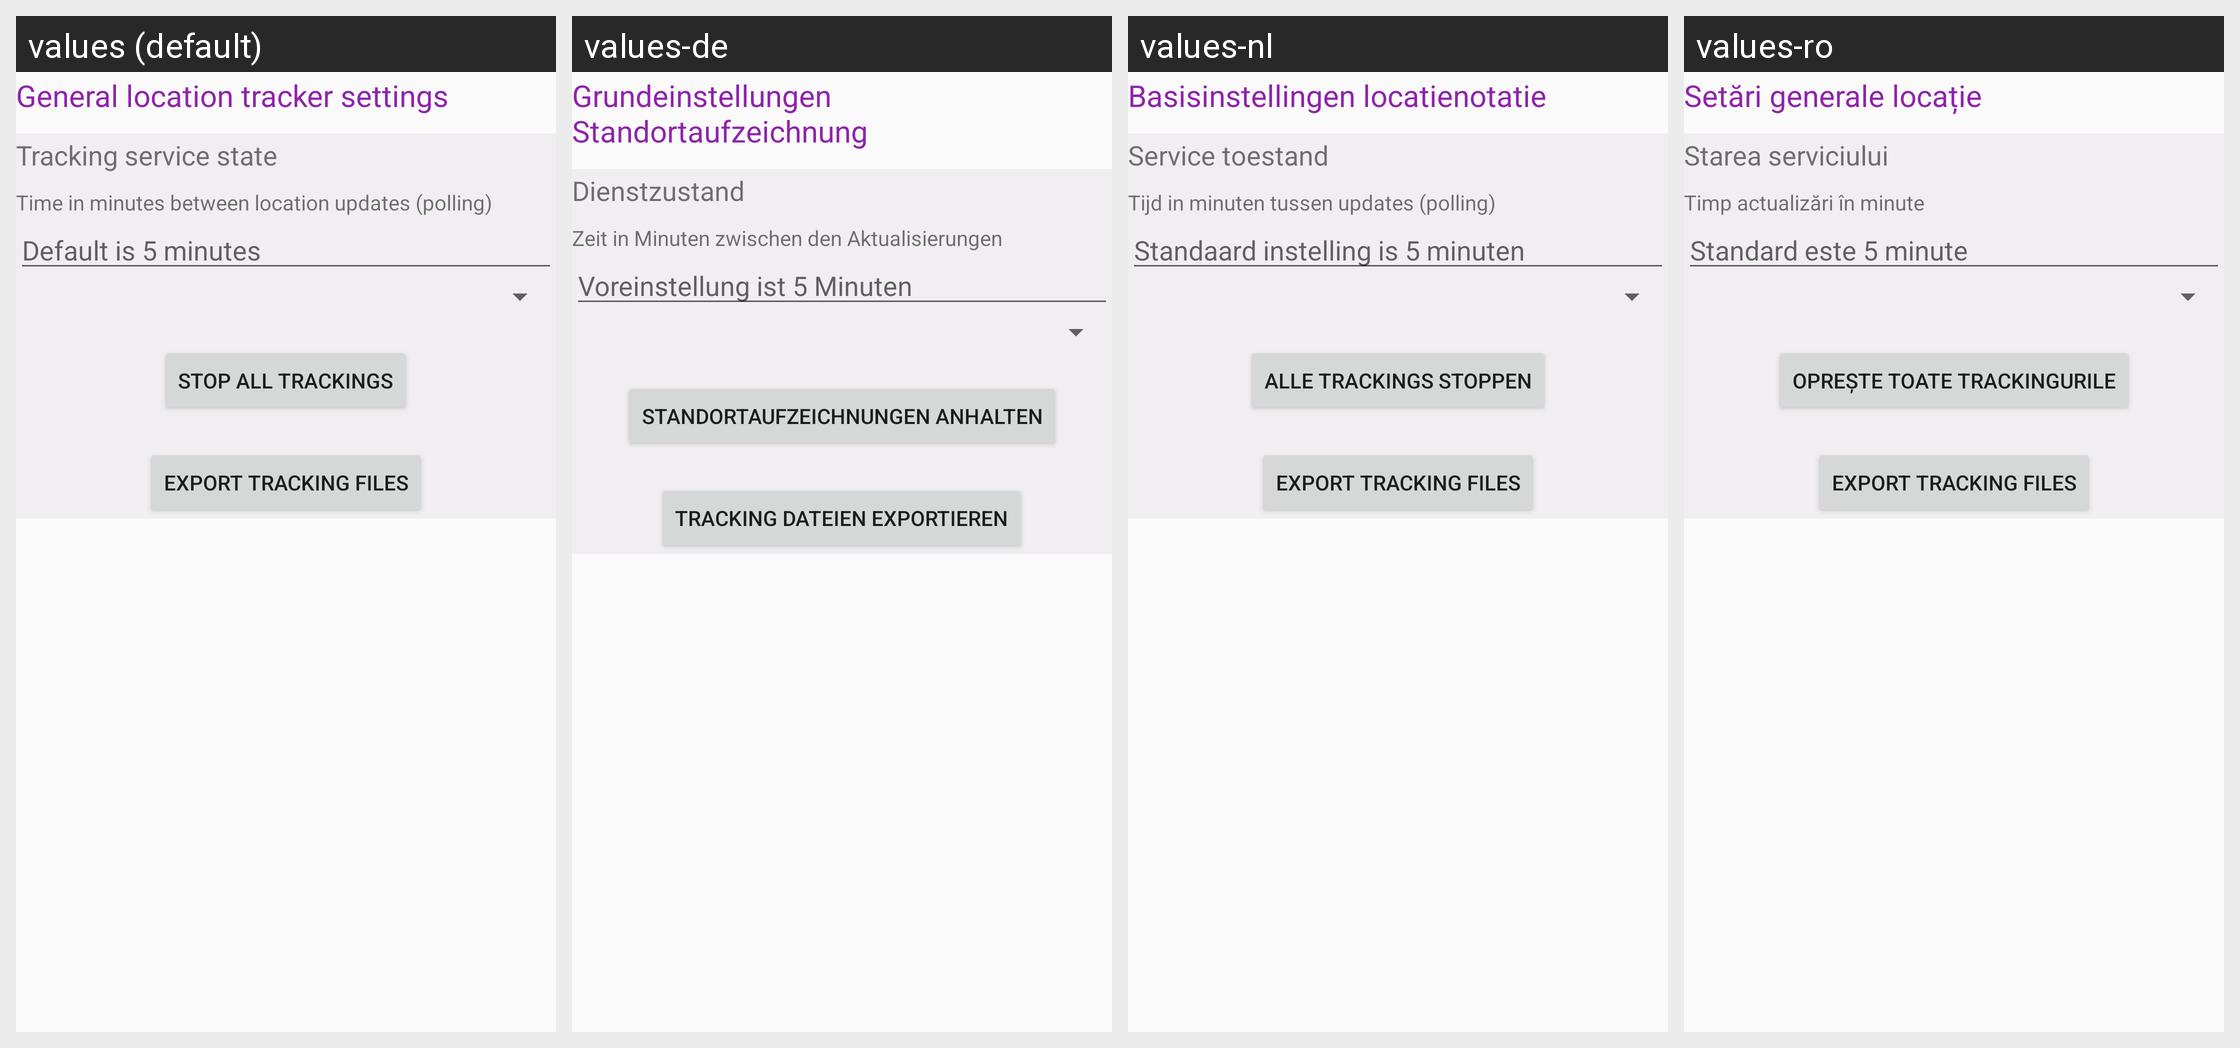

Here is an Android app screen in its default locale and in the app's own translations. Write out the translated-string differences for the strings that appear on this screen.
Android screen res/layout/general_tracking_settings.xml rendered under 4 locales, left to right: values (default), values-de, values-nl, values-ro. Device: Nexus 5 (rendered at 1080×1920; each locale shown at half size, 540×960, under a caption strip naming it); theme AppTheme.
Other locales in the repository, not shown: values-hu.
Strings drawn on this screen, with the default value and each locale's value (text and hints the layout hard-codes, and strings that could not be matched under every locale, appear in the picture but are not listed):

settings_tracker
  values: General location tracker settings
  values-de: Grundeinstellungen Standortaufzeichnung
  values-nl: Basisinstellingen locatienotatie
  values-ro: Setări generale locație

text_serviceState
  values: Tracking service state
  values-de: Dienstzustand
  values-nl: Service toestand
  values-ro: Starea serviciului

loc_interval
  values: Time in minutes between location updates (polling)
  values-de: Zeit in Minuten zwischen den Aktualisierungen
  values-nl: Tijd in minuten tussen updates (polling)
  values-ro: Timp actualizări în minute

hintlocalInterval
  values: Default is 5 minutes
  values-de: Voreinstellung ist 5 Minuten
  values-nl: Standaard instelling is 5 minuten
  values-ro: Standard este 5 minute

text_stopAllTrackings
  values: Stop all trackings
  values-de: Standortaufzeichnungen anhalten
  values-nl: Alle Trackings stoppen
  values-ro: Oprește toate trackingurile

text_exportTrackings
  values: Export tracking files
  values-de: Tracking Dateien exportieren
  values-nl: Export tracking files  [not translated; the default value is used]
  values-ro: Export tracking files  [not translated; the default value is used]
